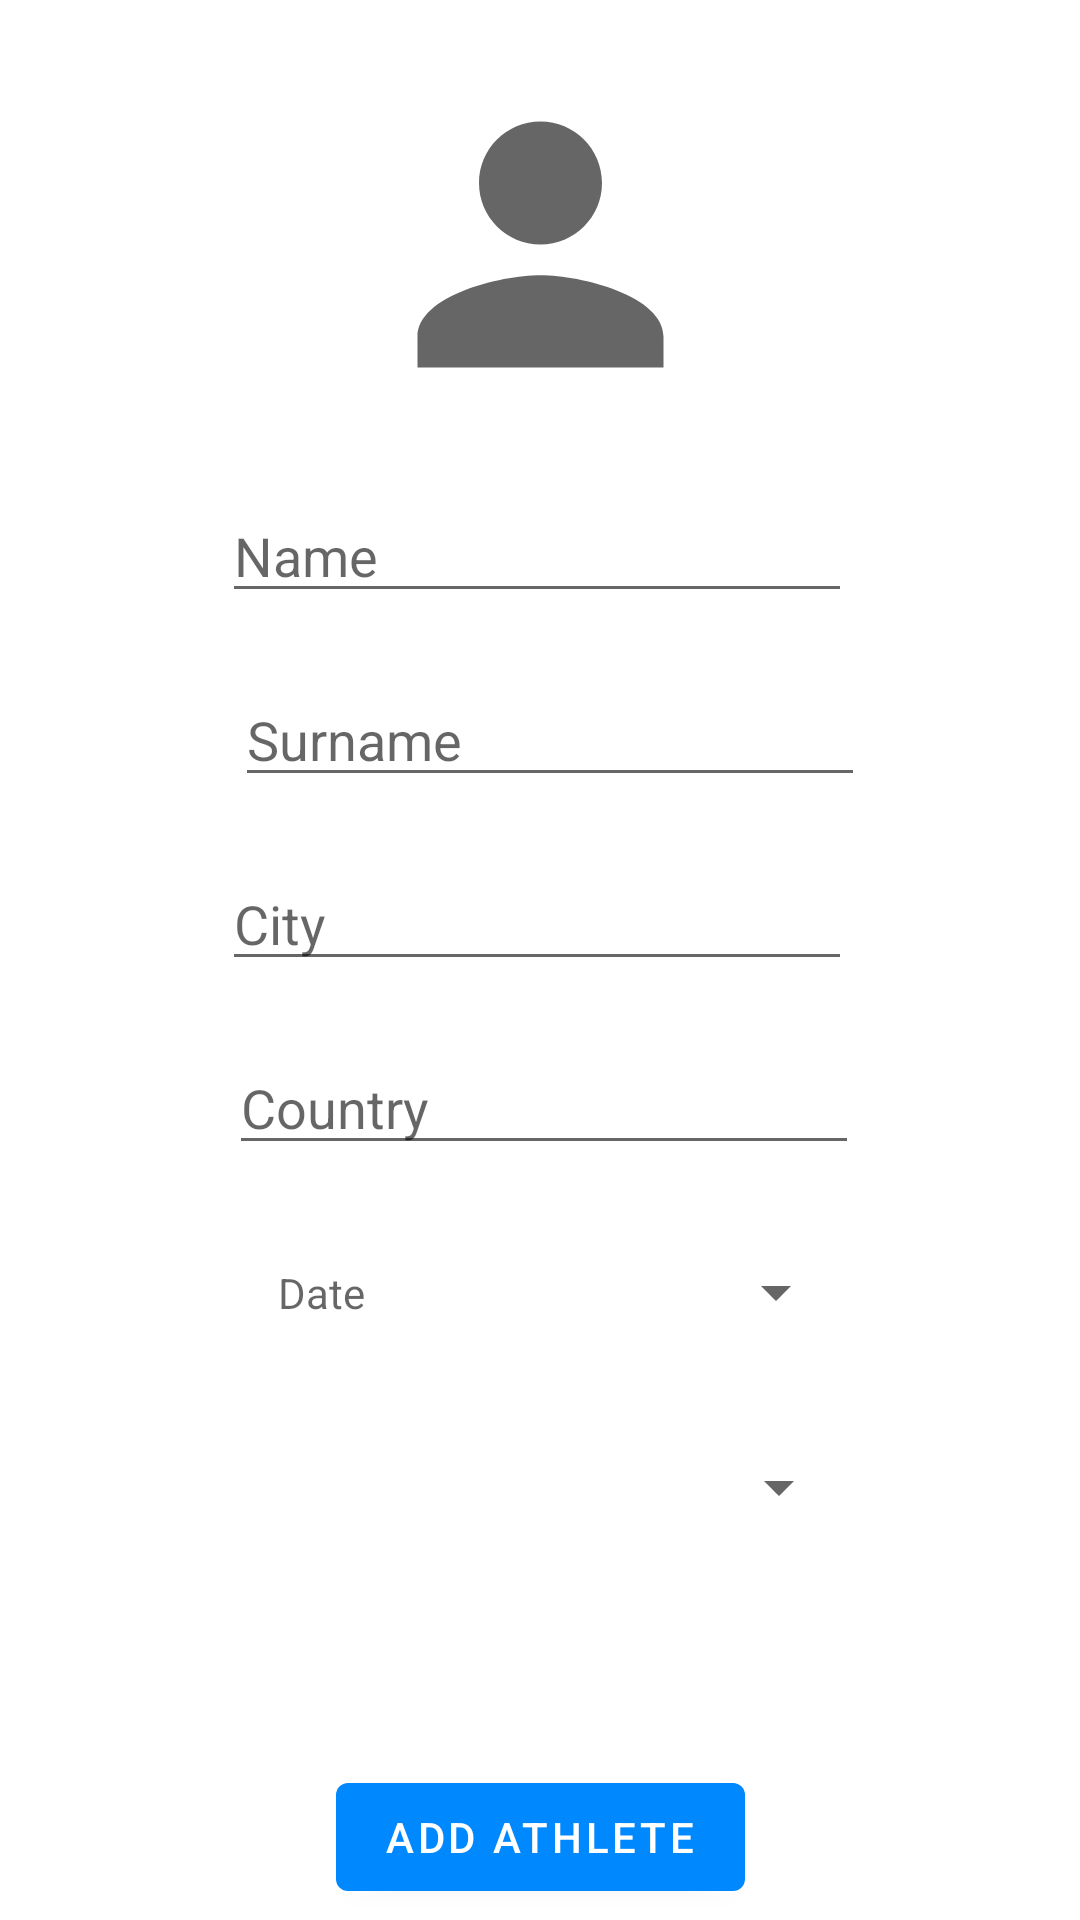

This screen was rendered from an Android layout file. Write that file and the resources it references.
<!-- AndroidManifest.xml: application theme Theme.MyApplication -->
<!-- res/layout/add_athlete.xml -->
<?xml version="1.0" encoding="utf-8"?>
<androidx.constraintlayout.widget.ConstraintLayout xmlns:android="http://schemas.android.com/apk/res/android"
    xmlns:app="http://schemas.android.com/apk/res-auto"
    xmlns:tools="http://schemas.android.com/tools"
    android:layout_width="match_parent"
    android:layout_height="match_parent">

    <EditText
        android:id="@+id/addAthleteName"
        android:layout_width="wrap_content"
        android:layout_height="wrap_content"
        android:layout_marginStart="125dp"
        android:layout_marginLeft="125dp"
        android:layout_marginTop="20dp"
        android:layout_marginEnd="125dp"
        android:layout_marginRight="125dp"
        android:ems="10"
        android:inputType="textPersonName"
        android:hint="Name"
        app:layout_constraintEnd_toEndOf="parent"
        app:layout_constraintHorizontal_bias="0.51"
        app:layout_constraintStart_toStartOf="parent"
        app:layout_constraintTop_toBottomOf="@+id/addAthleteImage" />

    <EditText
        android:id="@+id/addAthletesSurname"
        android:layout_width="wrap_content"
        android:layout_height="wrap_content"
        android:layout_marginStart="125dp"
        android:layout_marginLeft="125dp"
        android:layout_marginTop="20dp"
        android:layout_marginEnd="125dp"
        android:layout_marginRight="125dp"
        android:ems="10"
        android:inputType="textPersonName"
        android:hint="Surname"
        app:layout_constraintEnd_toEndOf="parent"
        app:layout_constraintHorizontal_bias="0.469"
        app:layout_constraintStart_toStartOf="parent"
        app:layout_constraintTop_toBottomOf="@+id/addAthleteName" />

    <EditText
        android:id="@+id/addAthleteCity"
        android:layout_width="wrap_content"
        android:layout_height="wrap_content"
        android:layout_marginStart="125dp"
        android:layout_marginLeft="125dp"
        android:layout_marginTop="20dp"
        android:layout_marginEnd="125dp"
        android:layout_marginRight="125dp"
        android:ems="10"
        android:inputType="textPersonName"
        android:hint="City"
        app:layout_constraintEnd_toEndOf="parent"
        app:layout_constraintHorizontal_bias="0.51"
        app:layout_constraintStart_toStartOf="parent"
        app:layout_constraintTop_toBottomOf="@+id/addAthletesSurname" />

    <EditText
        android:id="@+id/addAthleteCountry"
        android:layout_width="wrap_content"
        android:layout_height="wrap_content"
        android:layout_marginStart="125dp"
        android:layout_marginLeft="125dp"
        android:layout_marginTop="20dp"
        android:layout_marginEnd="125dp"
        android:layout_marginRight="125dp"
        android:ems="10"
        android:inputType="textPersonName"
        android:hint="Country"
        app:layout_constraintEnd_toEndOf="parent"
        app:layout_constraintHorizontal_bias="0.489"
        app:layout_constraintStart_toStartOf="parent"
        app:layout_constraintTop_toBottomOf="@+id/addAthleteCity" />

    <ImageView
        android:id="@+id/addAthleteImage"
        android:layout_width="132dp"
        android:layout_height="123dp"
        android:layout_marginStart="125dp"
        android:layout_marginLeft="125dp"
        android:layout_marginTop="20dp"
        android:layout_marginEnd="125dp"
        android:layout_marginRight="125dp"
        app:layout_constraintEnd_toEndOf="parent"
        app:layout_constraintStart_toStartOf="parent"
        app:layout_constraintTop_toTopOf="parent"
        app:srcCompat="@drawable/ic_menu_athletes"
        tools:ignore="VectorDrawableCompat" />

    <TextView
        android:id="@+id/athleteBirthDate"
        style="?android:spinnerStyle"
        android:layout_width="190dp"
        android:layout_height="45dp"
        android:layout_marginStart="140dp"
        android:layout_marginLeft="140dp"
        android:layout_marginTop="20dp"
        android:layout_marginEnd="125dp"
        android:layout_marginRight="125dp"
        android:hint="Date"
        app:layout_constraintEnd_toEndOf="parent"
        app:layout_constraintStart_toStartOf="parent"
        app:layout_constraintTop_toBottomOf="@+id/addAthleteCountry" />

    <Spinner
        android:id="@+id/addAthleteSports"
        android:layout_width="197dp"
        android:layout_height="45dp"
        android:layout_marginStart="135dp"
        android:layout_marginLeft="135dp"
        android:layout_marginTop="20dp"
        android:layout_marginEnd="125dp"
        android:layout_marginRight="125dp"
        app:layout_constraintEnd_toEndOf="parent"
        app:layout_constraintStart_toStartOf="parent"
        app:layout_constraintTop_toBottomOf="@+id/athleteBirthDate" />

    <Button
        android:id="@+id/addAthleteSave"
        android:layout_width="wrap_content"
        android:layout_height="wrap_content"
        android:layout_marginStart="125dp"
        android:layout_marginLeft="125dp"
        android:layout_marginTop="70dp"
        android:layout_marginEnd="125dp"
        android:layout_marginRight="125dp"
        android:text="Add athlete"
        app:layout_constraintEnd_toEndOf="parent"
        app:layout_constraintStart_toStartOf="parent"
        app:layout_constraintTop_toBottomOf="@+id/addAthleteSports" />

</androidx.constraintlayout.widget.ConstraintLayout>
<!-- resources referenced by this layout -->
<resources>
  <!-- drawable ic_menu_athletes (drawable) -->
  <vector xmlns:android="http://schemas.android.com/apk/res/android"
      xmlns:tools="http://schemas.android.com/tools"
      android:width="24dp"
      android:height="24dp"
      android:viewportWidth="24"
      android:viewportHeight="24"
      android:tint="?attr/colorControlNormal"
      tools:ignore="VectorRaster">
    <path
        android:fillColor="#FF000000"
        android:pathData="M12,12c2.21,0 4,-1.79 4,-4s-1.79,-4 -4,-4 -4,1.79 -4,4 1.79,4 4,4zM12,14c-2.67,0 -8,1.34 -8,4v2h16v-2c0,-2.66 -5.33,-4 -8,-4z"/>
  </vector>
  <style name="Theme.MyApplication" parent="Theme.MaterialComponents.DayNight.DarkActionBar">
          
          <item name="colorPrimary">@color/light_blue</item>
          <item name="colorOnPrimary">@color/white</item>
          
          <item name="android:statusBarColor" tools:targetApi="l">?attr/colorPrimary</item>
          
      </style>
  <color name="light_blue">#0088FF</color>
  <color name="white">#FFFFFFFF</color>
</resources>
